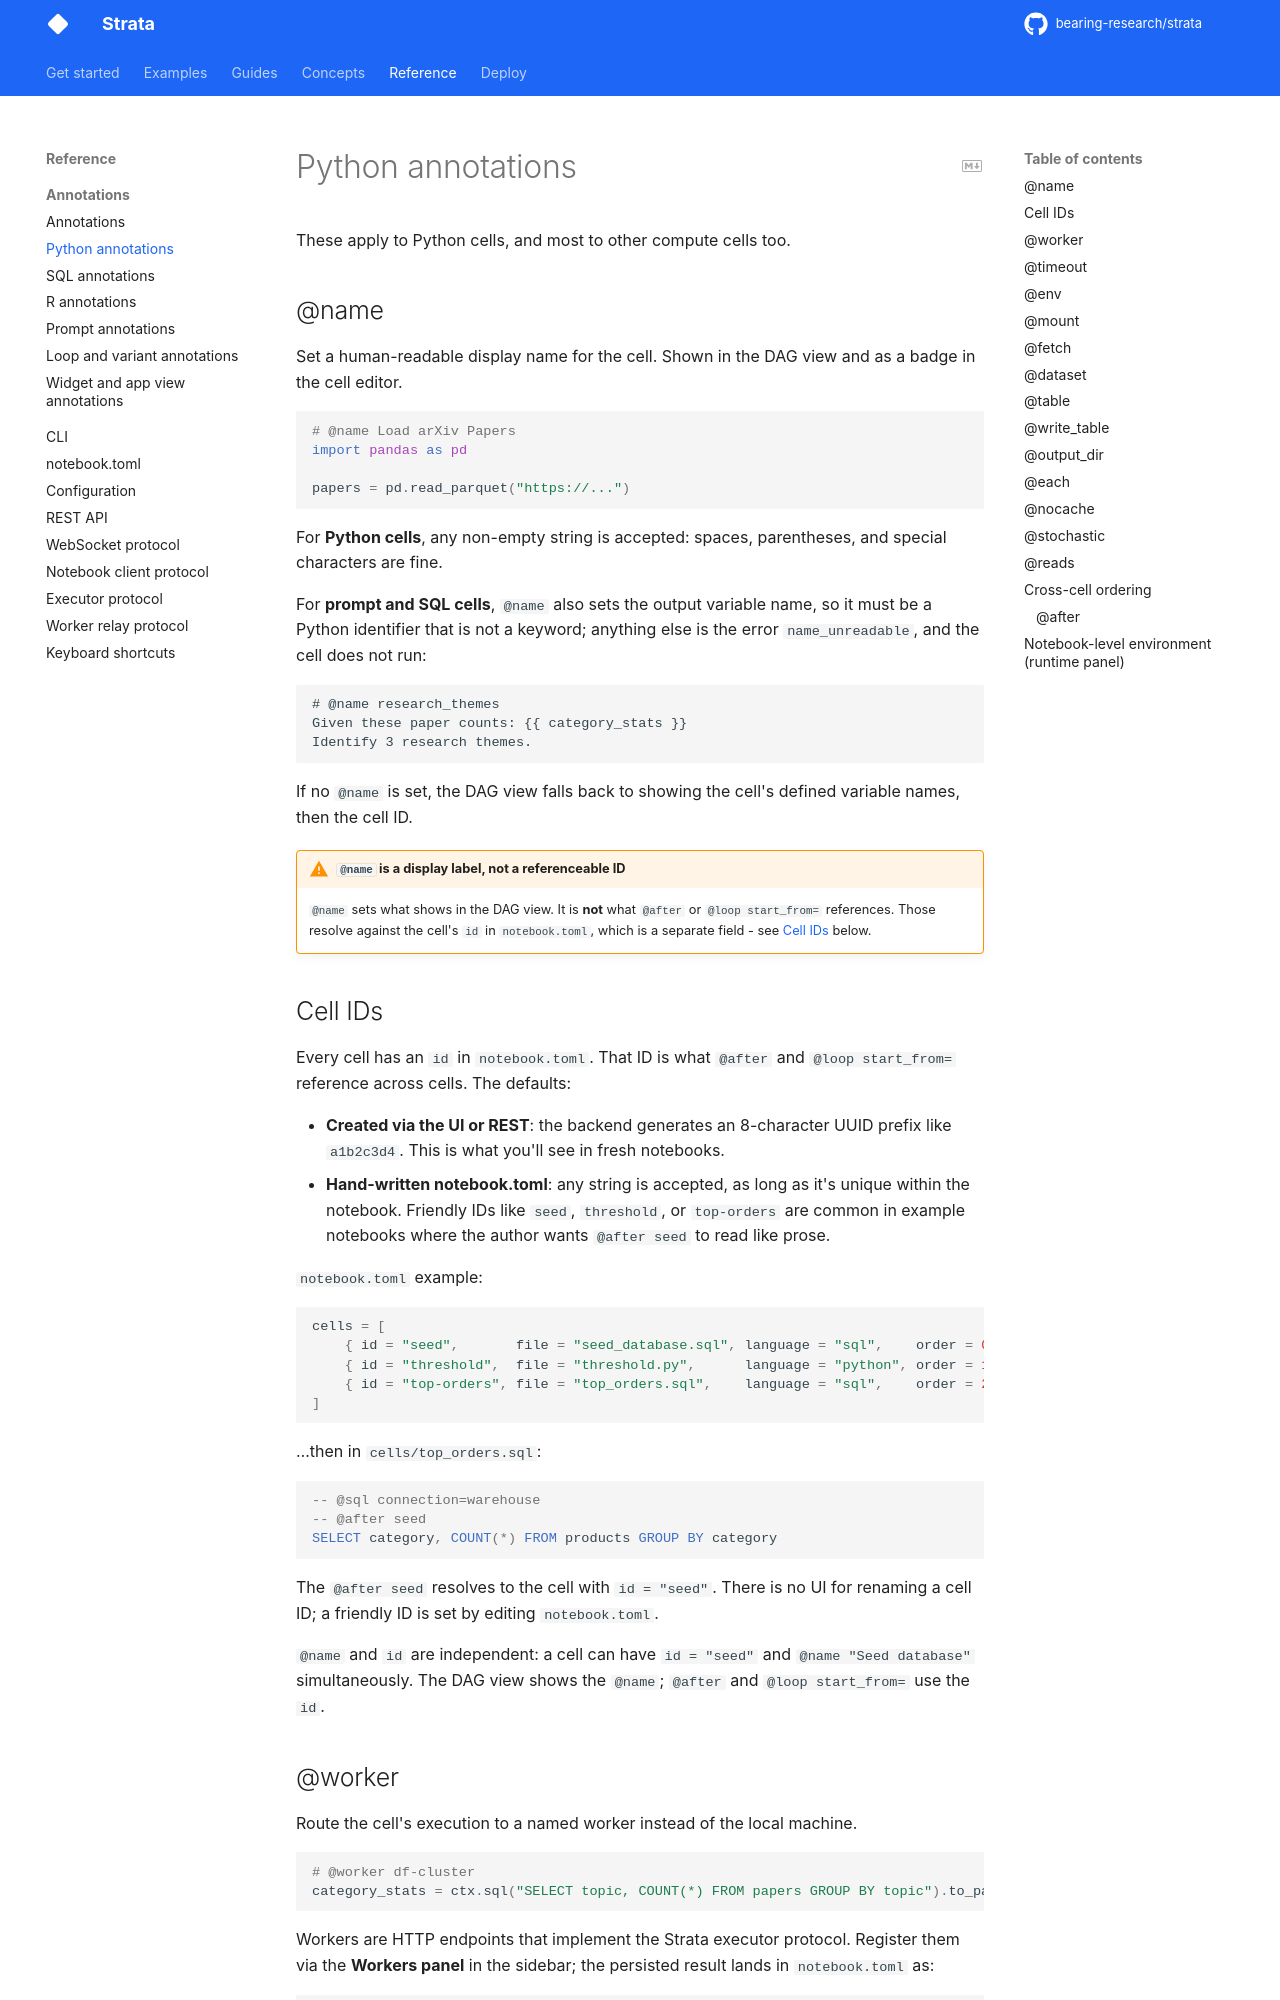

repository: bearing-research/strata · page: dev/reference/annotations/python/index.html · generator: mkdocs

# Python annotations

These apply to Python cells, and most to other compute cells too.

## @name

Set a human-readable display name for the cell. Shown in the DAG view and as a badge in the cell editor.

```python
# @name Load arXiv Papers
import pandas as pd

papers = pd.read_parquet("https://...")
```

For **Python cells**, any non-empty string is accepted: spaces, parentheses, and special characters are fine.

For **prompt and SQL cells**, `@name` also sets the output variable name, so it must be a
Python identifier that is not a keyword; anything else is the error `name_unreadable`, and
the cell does not run:

```
# @name research_themes
Given these paper counts: {{ category_stats }}
Identify 3 research themes.
```

If no `@name` is set, the DAG view falls back to showing the cell's defined variable names, then the cell ID.

!!! warning "`@name` is a display label, not a referenceable ID"
    `@name` sets what shows in the DAG view. It is **not** what
    `@after` or `@loop start_from=` references. Those resolve against
    the cell's `id` in `notebook.toml`, which is a separate field -
    see [Cell IDs](#cell-ids) below.

## Cell IDs

Every cell has an `id` in `notebook.toml`. That ID is what `@after`
and `@loop start_from=` reference across cells. The defaults:

- **Created via the UI or REST**: the backend generates an 8-character
  UUID prefix like `a1b2c3d4`. This is what you'll see in fresh
  notebooks.
- **Hand-written notebook.toml**: any string is accepted, as long as
  it's unique within the notebook. Friendly IDs like `seed`,
  `threshold`, or `top-orders` are common in example notebooks where
  the author wants `@after seed` to read like prose.

`notebook.toml` example:

```toml
cells = [
    { id = "seed",       file = "seed_database.sql", language = "sql",    order = 0 },
    { id = "threshold",  file = "threshold.py",      language = "python", order = 1 },
    { id = "top-orders", file = "top_orders.sql",    language = "sql",    order = 2 },
]
```

…then in `cells/top_orders.sql`:

```sql
-- @sql connection=warehouse
-- @after seed
SELECT category, COUNT(*) FROM products GROUP BY category
```

The `@after seed` resolves to the cell with `id = "seed"`. There is no
UI for renaming a cell ID; a friendly ID is set by editing
`notebook.toml`.

`@name` and `id` are independent: a cell can have `id = "seed"` and
`@name "Seed database"` simultaneously. The DAG view shows the
`@name`; `@after` and `@loop start_from=` use the `id`.

## @worker

Route the cell's execution to a named worker instead of the local machine.

```python
# @worker df-cluster
category_stats = ctx.sql("SELECT topic, COUNT(*) FROM papers GROUP BY topic").to_pandas()
```

Workers are HTTP endpoints that implement the Strata executor protocol. Register them via the **Workers panel** in the sidebar; the persisted result lands in `notebook.toml` as:

```toml
[[workers]]
name = "df-cluster"
backend = "executor"
runtime_id = "df-cluster"

[workers.config]
url = "https://my-datafusion-worker.fly.dev/v1/execute"
transport = "direct"
```

A server may hide the Workers panel (`STRATA_NOTEBOOK_WORKERS_PANEL=hidden`) or run remote cells only on its own registry's workers, ignoring a notebook's `[[workers]]` (`STRATA_NOTEBOOK_WORKERS_EDITABLE=false`); see [Server-managed workers](../../notebook/workers.md#server-managed-workers).

During execution, the UI shows a pulsing "dispatching → df-cluster" badge on the cell. After completion, the worker name appears in the cell's metadata.

Workers can be anything that speaks HTTP: a GPU box on RunPod, a DataFusion cluster on Fly, a beefy EC2 instance, or a local process on a different port. The built-in `remote_executor.py` provides a reference implementation:

```bash
strata-worker --host 127.0.0.1 --port 9000
```

If no `@worker` is set, the cell runs on the worker its `notebook.toml` entry or the notebook's default names (see [Precedence rules](index.md#precedence-rules)), and with neither, locally in the notebook's Python environment.
